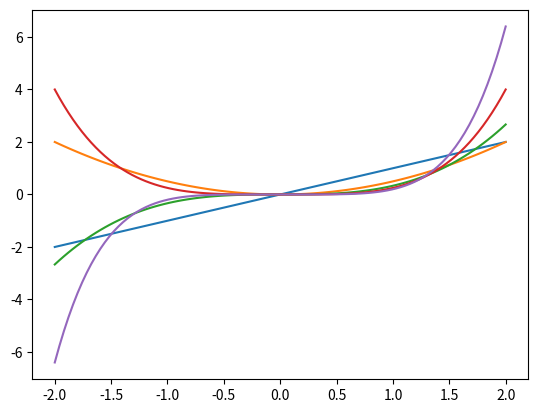

Write Python code to recreate this figure.
import numpy as np
import matplotlib.pyplot as plt
import matplotlib as mpl

# 图1，y限制在-2，2之间，然后随机加一些权重，放3个图
def show_result():
    x = np.linspace(-2,2,100)
    x2 = x * x / 2
    x3 = x * x * x / 3
    x4 = x * x * x * x / 4
    x5 = x * x * x * x * x / 5
    plt.plot(x,x)
    plt.plot(x,x2)
    plt.plot(x,x3)
    plt.plot(x,x4)
    plt.plot(x,x5)
    plt.show()

if __name__ == '__main__':

    show_result()


